2-way image classification set "condition_dataset" from GitHub (loulou675/S-RT-R-C); label vocabulary: clean empty, dirty residue.

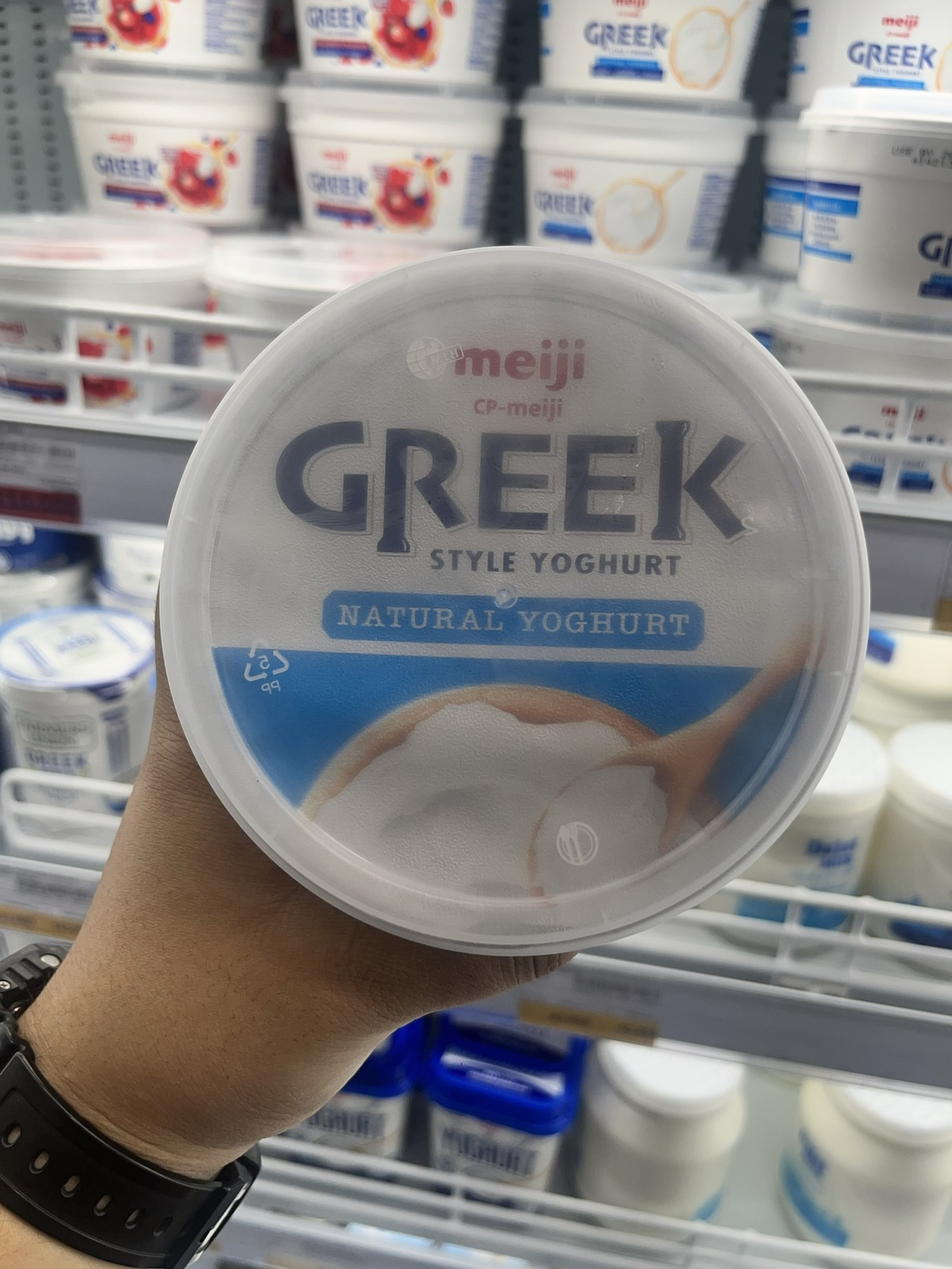
Label: clean empty

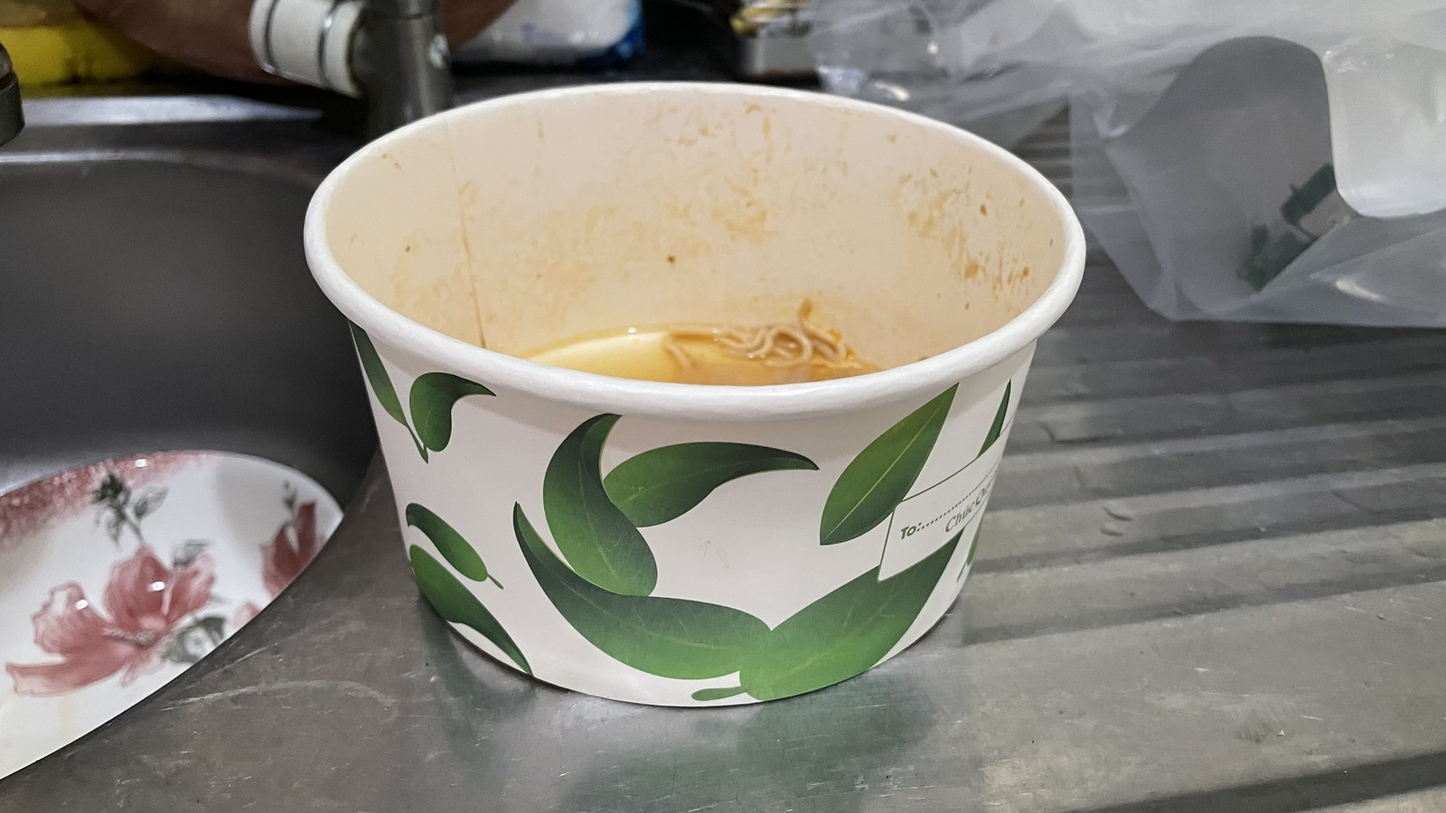
Label: dirty residue

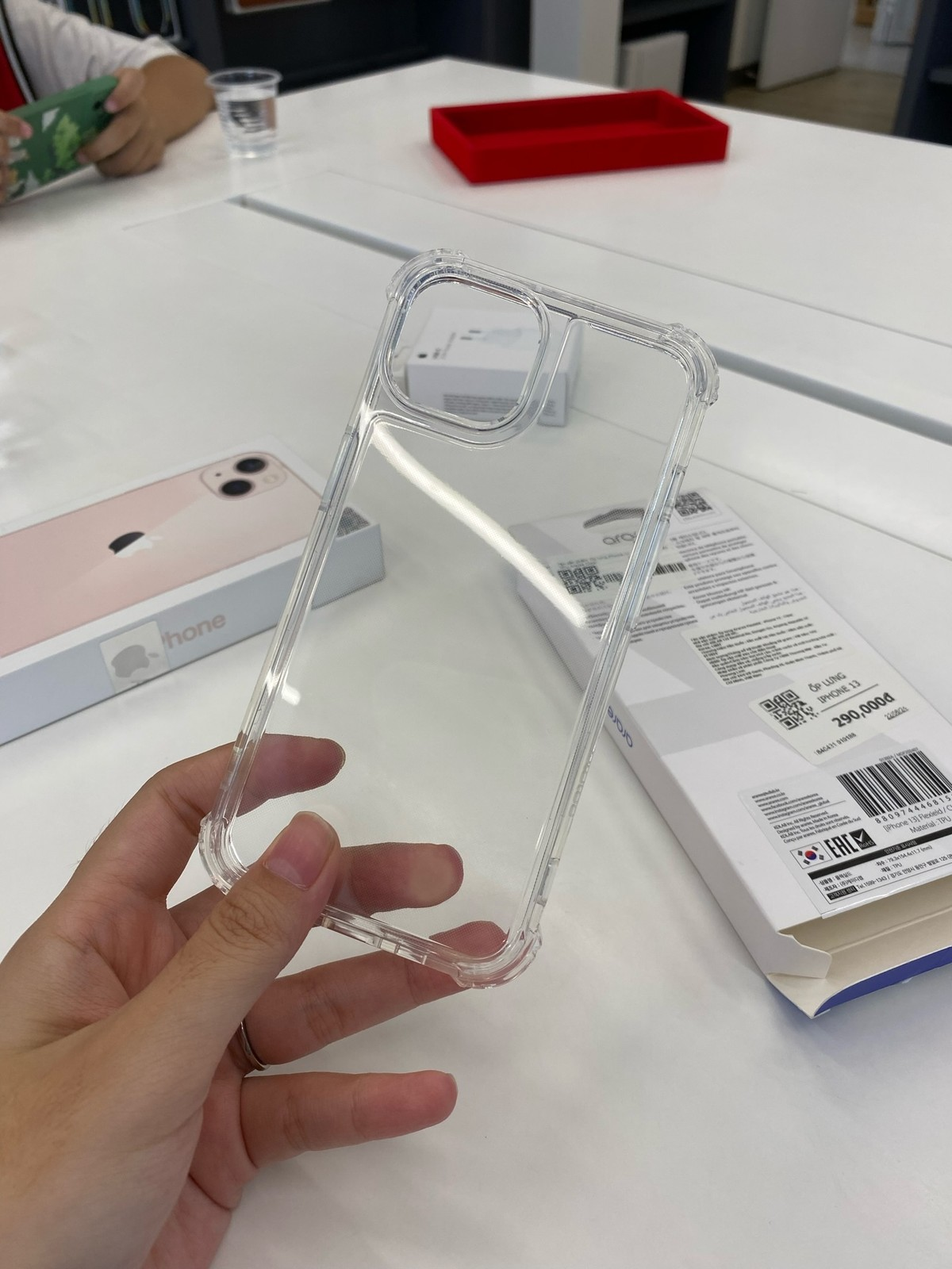
Label: clean empty

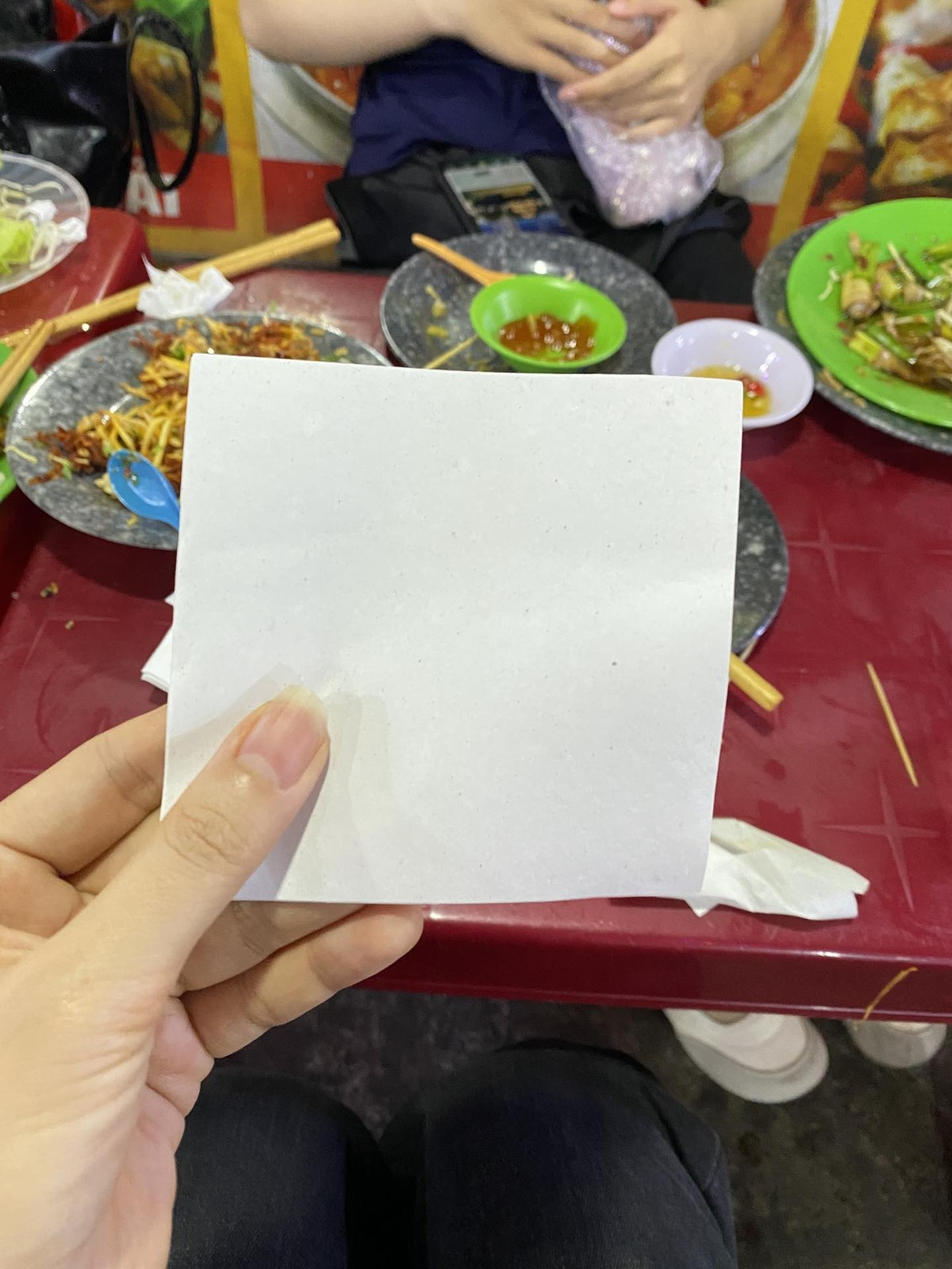
Label: dirty residue

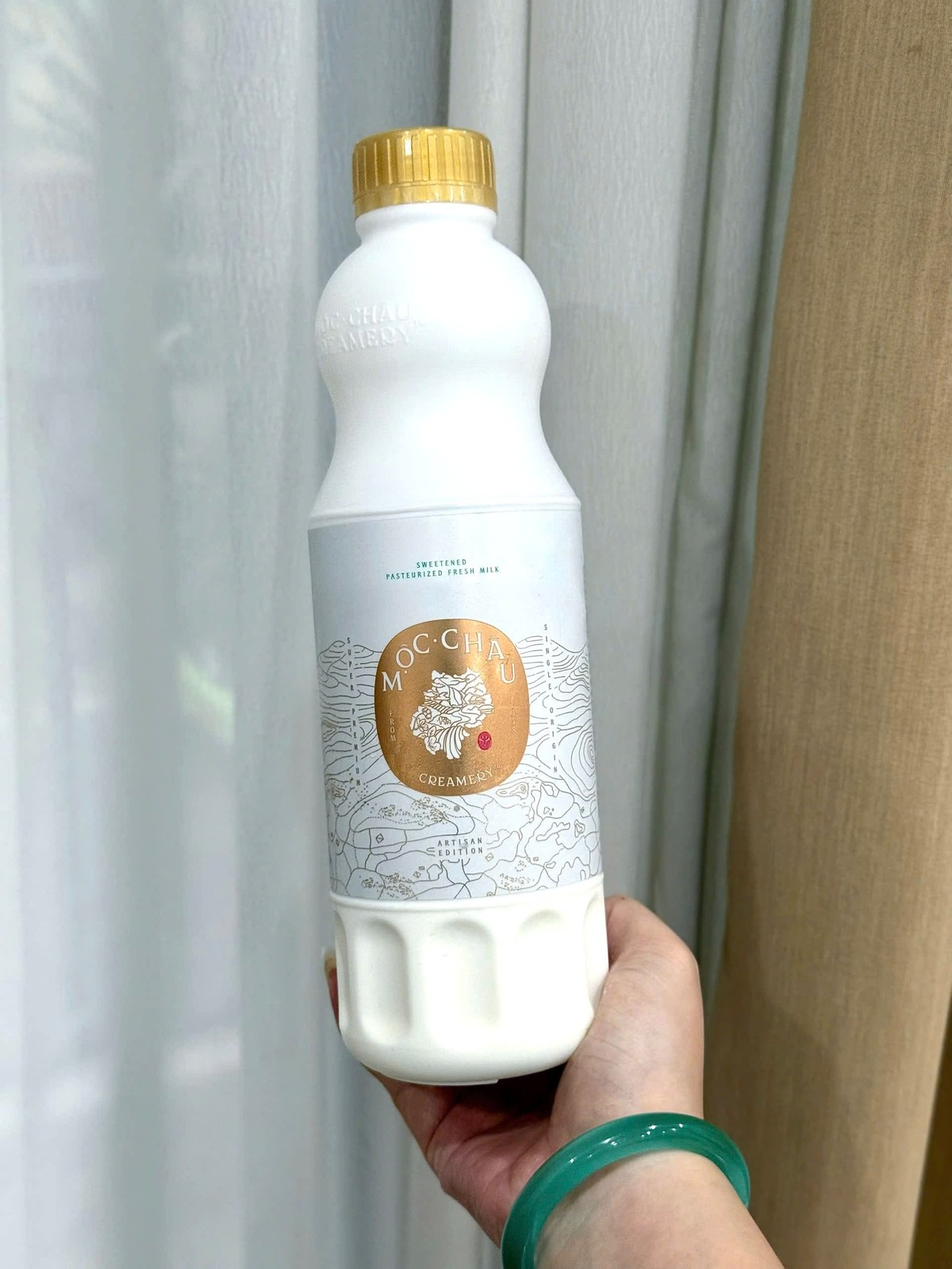
Label: clean empty

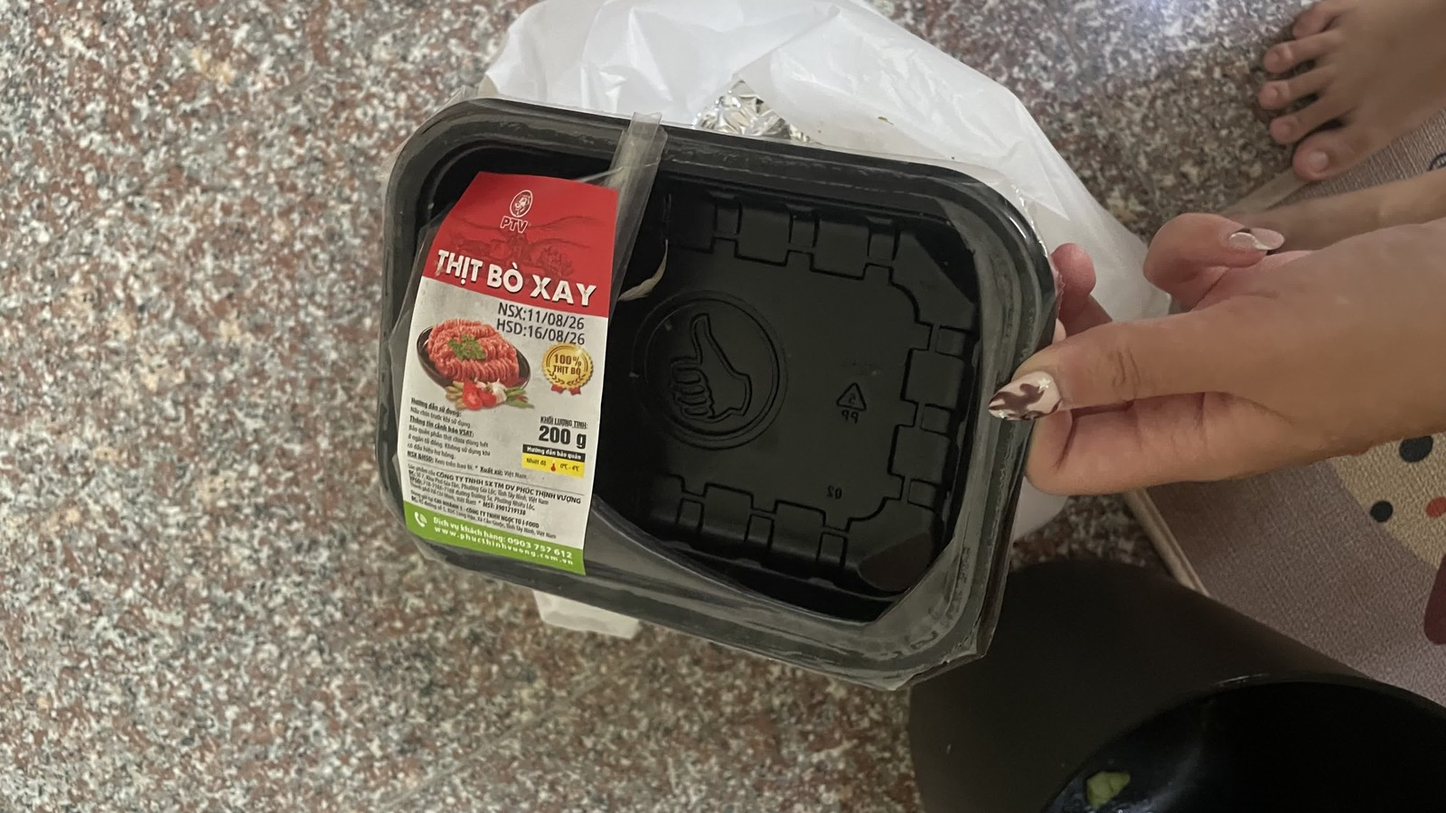
Label: dirty residue
